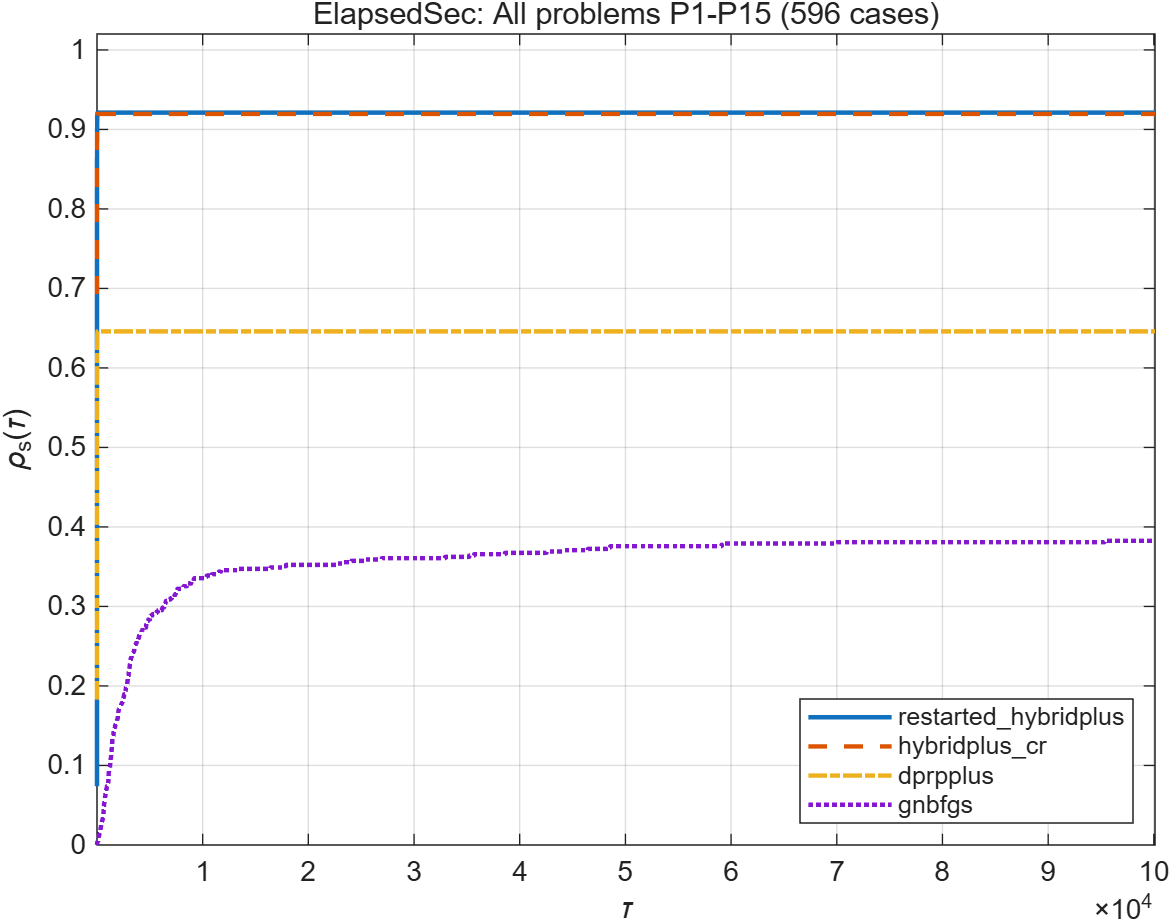

The file beside this chart, header and first rows:
tau, restarted_hybridplus, hybridplus_cr, dprpplus, gnbfgs
1, 0.07383, 0.693, 0.1829, 0
1.001, 0.07383, 0.693, 0.1846, 0
1.001, 0.07383, 0.6946, 0.1846, 0
1.005, 0.0755, 0.6946, 0.1846, 0
1.006, 0.0755, 0.6946, 0.1862, 0
1.006, 0.0755, 0.6963, 0.1862, 0
1.007, 0.07718, 0.6963, 0.1862, 0
1.007, 0.07886, 0.6963, 0.1862, 0
1.011, 0.08054, 0.6963, 0.1862, 0
1.012, 0.08221, 0.6963, 0.1862, 0
1.013, 0.08221, 0.698, 0.1862, 0
1.014, 0.08389, 0.698, 0.1862, 0
1.017, 0.08557, 0.698, 0.1862, 0
1.018, 0.08557, 0.6997, 0.1862, 0
1.019, 0.08557, 0.7013, 0.1862, 0
1.02, 0.08725, 0.7013, 0.1862, 0
1.02, 0.08725, 0.7013, 0.1879, 0
1.02, 0.08893, 0.7013, 0.1879, 0
1.021, 0.08893, 0.703, 0.1879, 0
1.021, 0.08893, 0.7047, 0.1879, 0
1.024, 0.08893, 0.7064, 0.1879, 0
1.026, 0.0906, 0.7064, 0.1879, 0
1.028, 0.09228, 0.7064, 0.1879, 0
1.03, 0.09396, 0.7064, 0.1879, 0
1.03, 0.09564, 0.7064, 0.1879, 0
1.03, 0.09564, 0.7081, 0.1879, 0
1.032, 0.09564, 0.7097, 0.1879, 0
1.033, 0.09564, 0.7114, 0.1879, 0
1.034, 0.09732, 0.7114, 0.1879, 0
1.035, 0.09732, 0.7131, 0.1879, 0
1.038, 0.09732, 0.7148, 0.1879, 0
1.039, 0.09899, 0.7148, 0.1879, 0
1.042, 0.1007, 0.7148, 0.1879, 0
1.042, 0.1007, 0.7148, 0.1896, 0
1.045, 0.1007, 0.7164, 0.1896, 0
1.048, 0.1023, 0.7164, 0.1896, 0
1.049, 0.104, 0.7164, 0.1896, 0
1.049, 0.1057, 0.7164, 0.1896, 0
1.05, 0.1057, 0.7181, 0.1896, 0
1.05, 0.1057, 0.7198, 0.1896, 0
1.051, 0.1074, 0.7198, 0.1896, 0
1.052, 0.1091, 0.7198, 0.1896, 0
1.052, 0.1091, 0.7215, 0.1896, 0
1.053, 0.1107, 0.7215, 0.1896, 0
1.054, 0.1107, 0.7232, 0.1896, 0
1.054, 0.1124, 0.7232, 0.1896, 0
1.056, 0.1124, 0.7232, 0.1913, 0
1.056, 0.1124, 0.7232, 0.193, 0
1.056, 0.1124, 0.7248, 0.193, 0
1.06, 0.1141, 0.7248, 0.193, 0
1.06, 0.1141, 0.7248, 0.1946, 0
1.061, 0.1141, 0.7265, 0.1946, 0
1.062, 0.1158, 0.7265, 0.1946, 0
1.062, 0.1158, 0.7282, 0.1946, 0
1.063, 0.1158, 0.7282, 0.1963, 0
1.066, 0.1158, 0.7282, 0.198, 0
1.067, 0.1158, 0.7299, 0.198, 0
1.069, 0.1158, 0.7315, 0.198, 0
1.071, 0.1158, 0.7332, 0.198, 0
1.072, 0.1158, 0.7349, 0.198, 0
... 1,085 more rows
